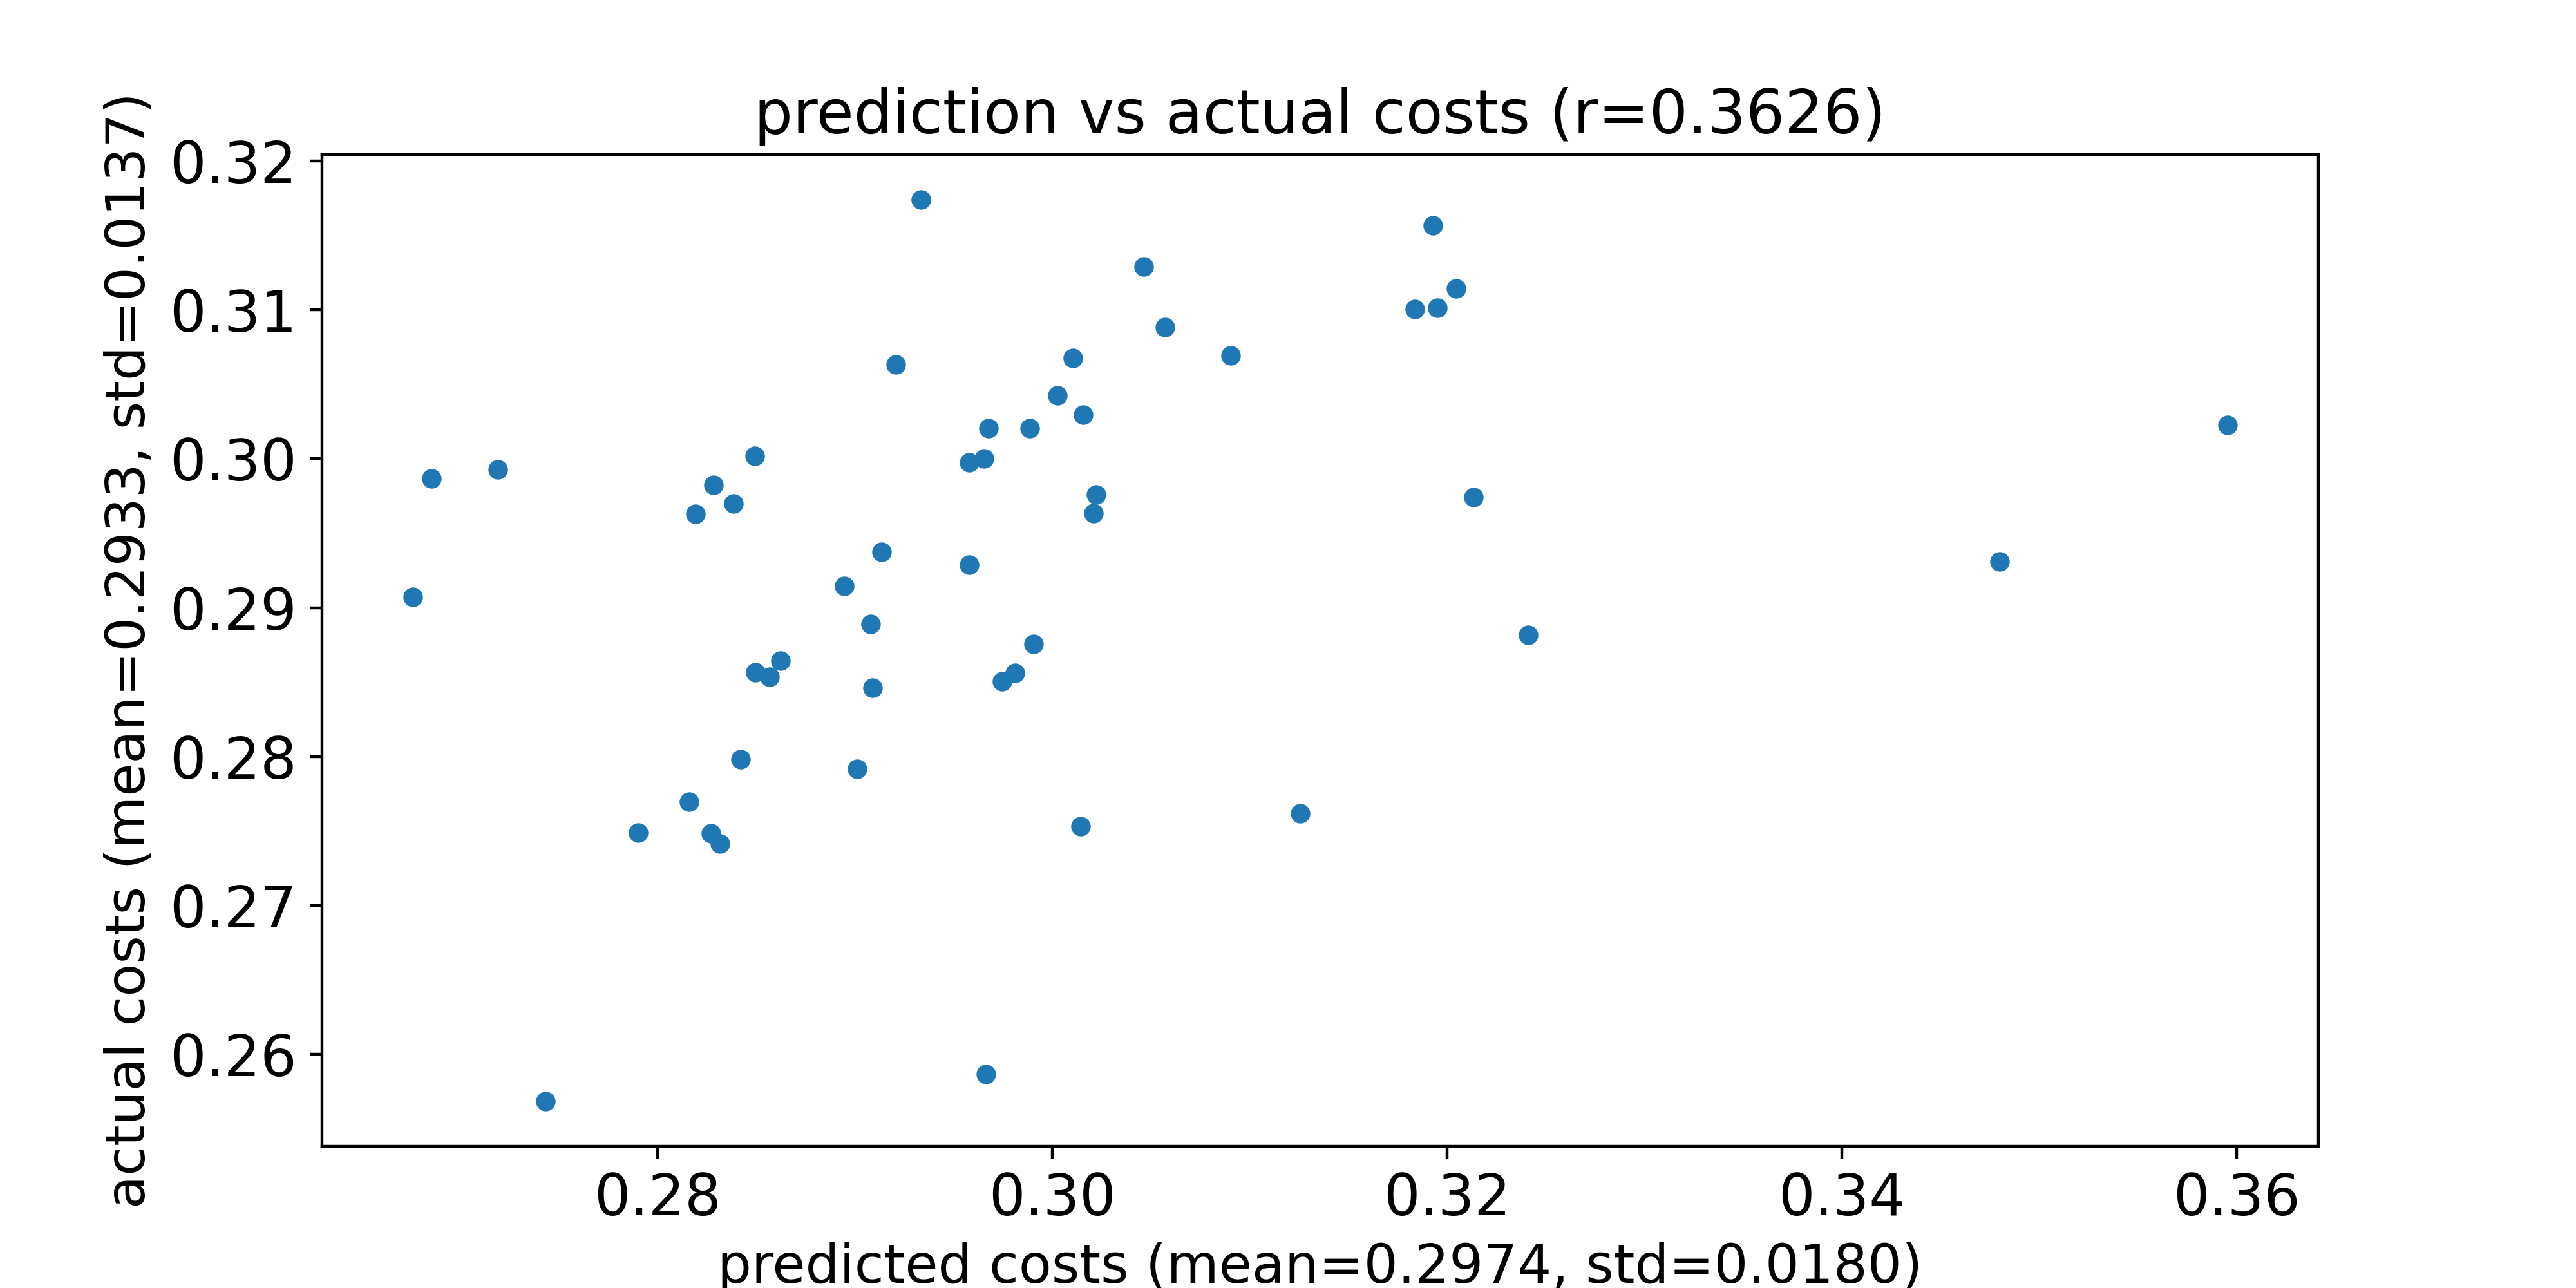

Values plotted in this chart, from the file beside it:
predicted costs, actual costs
0.3596, 0.3023
0.3003, 0.3043
0.2686, 0.2987
0.2958, 0.2929
0.348, 0.2931
0.2743, 0.2569
0.2901, 0.2792
0.3195, 0.3101
0.3214, 0.2974
0.2829, 0.2982
0.2827, 0.2748
0.3021, 0.2963
0.285, 0.2856
0.3241, 0.2882
0.3022, 0.2976
0.2839, 0.297
0.2862, 0.2864
0.2989, 0.302
0.3193, 0.3157
0.2908, 0.2889
0.3046, 0.3129
0.3126, 0.2762
0.3011, 0.3068
0.2719, 0.2993
0.2967, 0.2587
0.282, 0.2963
0.3205, 0.3114
0.3016, 0.303
0.2909, 0.2846
0.2895, 0.2915
0.2968, 0.302
0.3184, 0.31
0.2816, 0.277
0.2965, 0.3
0.2849, 0.3002
0.2914, 0.2937
0.2676, 0.2907
0.2832, 0.2741
0.2934, 0.3174
0.3015, 0.2753
0.2981, 0.2856
0.3091, 0.3069
0.3057, 0.3088
0.2921, 0.3063
0.2857, 0.2853
0.2958, 0.2998
0.2975, 0.2851
0.2991, 0.2875
0.2842, 0.2798
0.279, 0.2749
